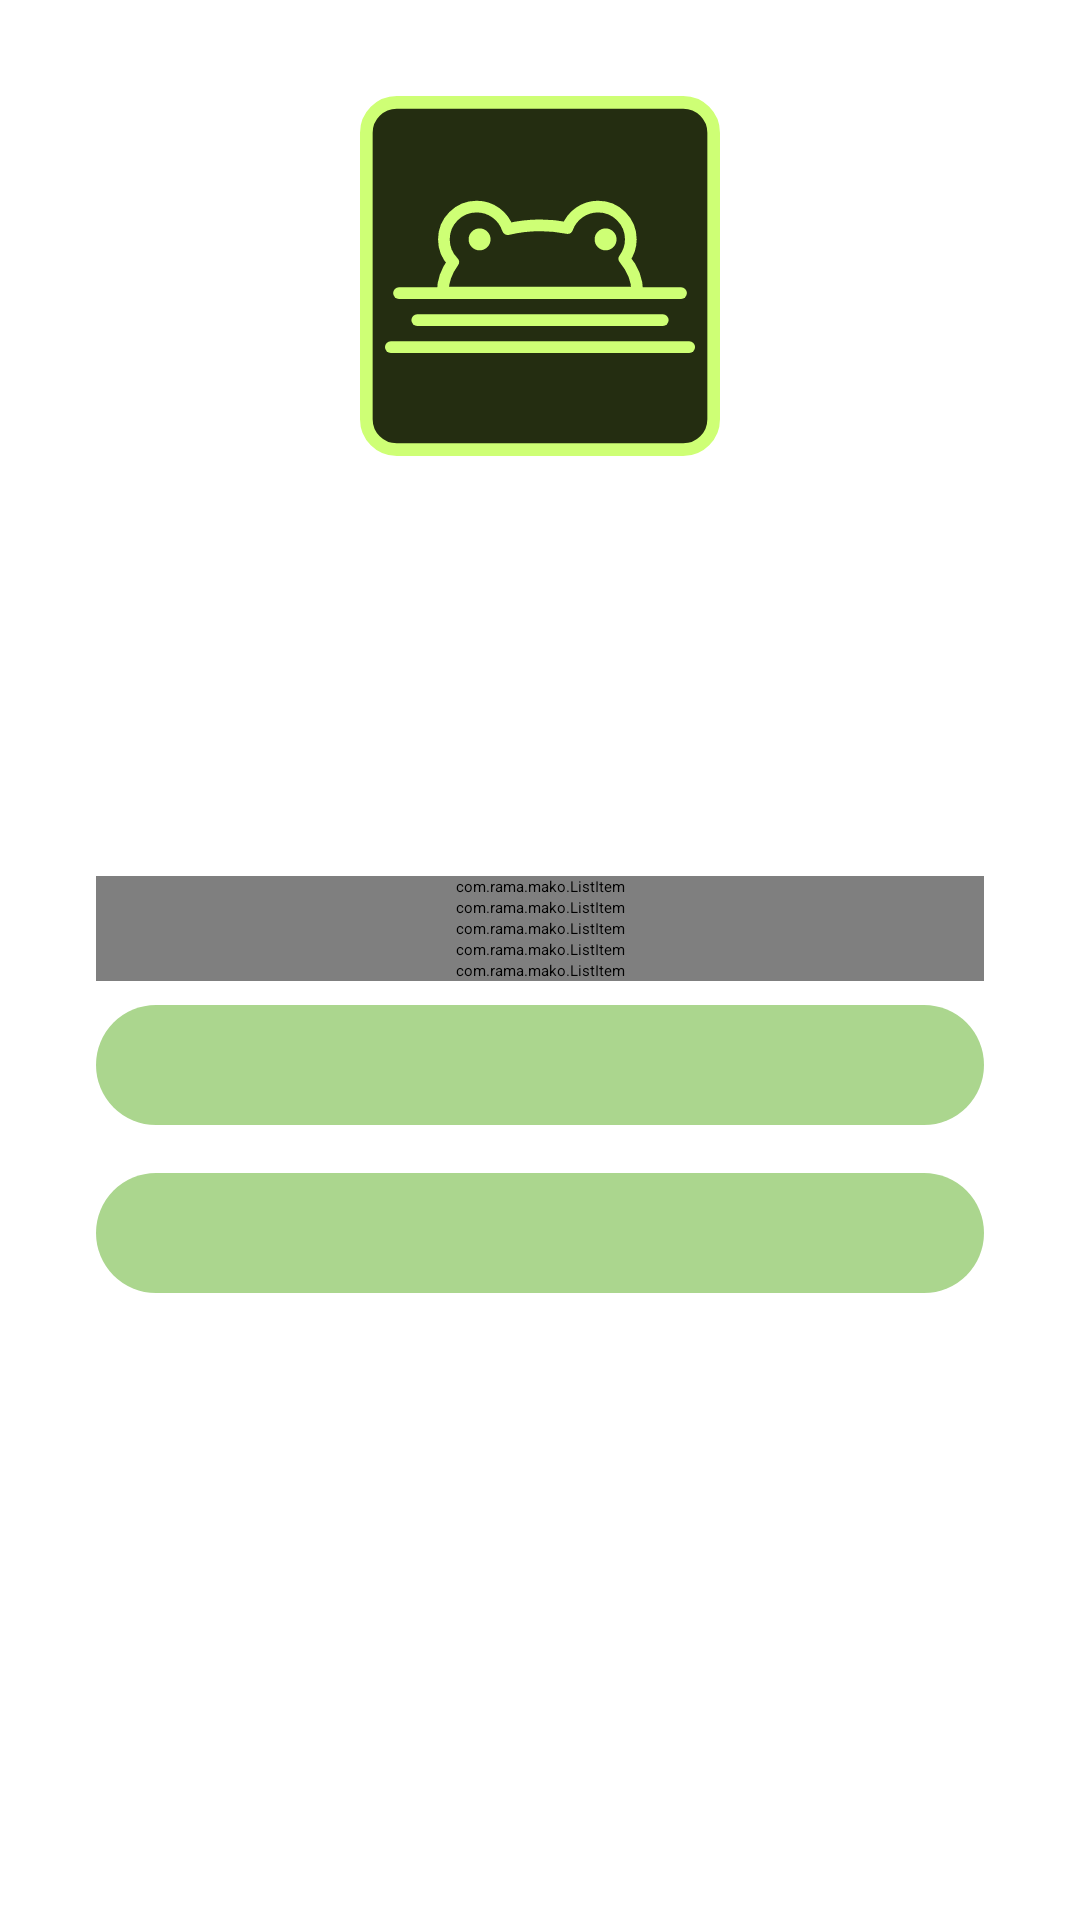

Produce the Android XML layout that renders to this screen, including the resource entries it uses.
<!-- AndroidManifest.xml: application theme Theme.Colibri -->
<!-- res/layout/about_view.xml -->
<?xml version="1.0" encoding="utf-8"?>
<LinearLayout xmlns:android="http://schemas.android.com/apk/res/android"
    xmlns:app="http://schemas.android.com/apk/res-auto"
    android:orientation="vertical"
    android:layout_width="match_parent"
    android:layout_height="match_parent"
    android:gravity="center_horizontal"
    android:padding="32dp"
    android:background="@color/bg_dark">

    <ImageView
        android:layout_width="120dp"
        android:layout_height="120dp"
        android:src="@drawable/mako"
        android:layout_marginBottom="16dp"
        />

    <TextView
        android:text="@string/app_name"
        android:textSize="22sp"
        android:textStyle="bold"
        android:layout_width="wrap_content"
        android:layout_height="wrap_content"
        android:textColor="@color/text_light" />

    <TextView
        android:text="@string/app_description"
        android:textSize="16sp"
        android:textStyle="bold"
        android:layout_width="wrap_content"
        android:layout_height="wrap_content"
        android:layout_marginBottom="16dp"
        android:textColor="@color/text_light" />

    <LinearLayout
        android:layout_width="match_parent"
        android:layout_height="wrap_content"
        android:gravity="start"
        android:layout_marginBottom="8dp"
        android:orientation="vertical">

        <com.rama.mako.ListItem
            android:layout_width="match_parent"
            android:layout_height="wrap_content"
            app:icon="@drawable/ads_click"
            app:text="@string/icon_ads_desc" />

        <com.rama.mako.ListItem
            android:layout_width="match_parent"
            android:layout_height="wrap_content"
            app:icon="@drawable/block"
            app:text="@string/icon_block_desc" />

        <com.rama.mako.ListItem
            android:layout_width="match_parent"
            android:layout_height="wrap_content"
            app:icon="@drawable/location_on"
            app:text="@string/icon_location_desc" />

        <com.rama.mako.ListItem
            android:layout_width="match_parent"
            android:layout_height="wrap_content"
            app:icon="@drawable/wifi"
            app:text="@string/icon_offline_desc" />

        <com.rama.mako.ListItem
            android:layout_width="match_parent"
            android:layout_height="wrap_content"
            app:icon="@drawable/shield"
            app:text="@string/icon_license_desc" />
    </LinearLayout>

    <LinearLayout
        android:id="@+id/repo_button"
        android:orientation="horizontal"
        android:clickable="true"
        android:focusable="true"
        android:layout_width="match_parent"
        android:layout_height="wrap_content"
        android:padding="8dp"
        android:layout_marginBottom="16dp"
        android:background="@drawable/bg_button_rounded"
        android:gravity="center">

        <ImageView
            android:layout_width="24dp"
            android:layout_height="24dp"
            android:src="@drawable/computer"
            android:layout_marginEnd="8dp"
            />

        <TextView
            android:text="@string/app_repo"
            android:textSize="16sp"
            android:layout_width="wrap_content"
            android:layout_height="wrap_content"
            android:textColor="@color/bg_dark"
             />
    </LinearLayout>

    <LinearLayout
        android:id="@+id/creator_button"
        android:orientation="horizontal"
        android:clickable="true"
        android:focusable="true"
        android:layout_width="match_parent"
        android:layout_height="wrap_content"
        android:layout_marginBottom="16dp"
        android:padding="8dp"
        android:background="@drawable/bg_button_rounded"
        android:gravity="center">

        <ImageView
            android:layout_width="24dp"
            android:layout_height="24dp"
            android:src="@drawable/person"
            android:layout_marginEnd="8dp"
            />

        <TextView
            android:text="@string/author_app_creator"
            android:textSize="16sp"
            android:layout_width="wrap_content"
            android:layout_height="wrap_content"
            android:textColor="@color/bg_dark"
            />
    </LinearLayout>
</LinearLayout>
<!-- resources referenced by this layout -->
<resources>
  <!-- drawable bg_button_rounded (drawable) -->
  <shape xmlns:android="http://schemas.android.com/apk/res/android" android:shape="rectangle">
      <solid android:color="@color/accent"/>
      <corners android:radius="25dp"/>
  </shape>
  <!-- drawable computer (drawable) -->
  <vector xmlns:android="http://schemas.android.com/apk/res/android"
      android:width="24dp"
      android:height="24dp"
      android:viewportWidth="960"
      android:viewportHeight="960">
    <path
        android:pathData="M40,840v-80h880v80L40,840ZM160,720q-33,0 -56.5,-23.5T80,640v-440q0,-33 23.5,-56.5T160,120h640q33,0 56.5,23.5T880,200v440q0,33 -23.5,56.5T800,720L160,720ZM160,640h640v-440L160,200v440ZM160,640v-440,440Z"
        android:fillColor="@color/bg_dark"/>
  </vector>
  <!-- drawable mako: vector/xml drawable (drawable, 2430 chars, omitted) -->
  <!-- drawable person (drawable) -->
  <vector xmlns:android="http://schemas.android.com/apk/res/android"
      android:width="24dp"
      android:height="24dp"
      android:viewportWidth="960"
      android:viewportHeight="960">
    <path
        android:pathData="M480,480q-66,0 -113,-47t-47,-113q0,-66 47,-113t113,-47q66,0 113,47t47,113q0,66 -47,113t-113,47ZM160,800v-112q0,-34 17.5,-62.5T224,582q62,-31 126,-46.5T480,520q66,0 130,15.5T736,582q29,15 46.5,43.5T800,688v112L160,800Z"
        android:fillColor="@color/bg_dark"/>
  </vector>
  <!-- drawable wifi (drawable) -->
  <vector xmlns:android="http://schemas.android.com/apk/res/android"
      android:width="24dp"
      android:height="24dp"
      android:viewportWidth="960"
      android:viewportHeight="960">
    <path
        android:pathData="M480,840q-42,0 -71,-29t-29,-71q0,-42 29,-71t71,-29q42,0 71,29t29,71q0,42 -29,71t-71,29ZM254,614l-84,-86q59,-59 138.5,-93.5T480,400q92,0 171.5,35T790,530l-84,84q-44,-44 -102,-69t-124,-25q-66,0 -124,25t-102,69ZM84,444 L0,360q92,-94 215,-147t265,-53q142,0 265,53t215,147l-84,84q-77,-77 -178.5,-120.5T480,280q-116,0 -217.5,43.5T84,444Z"
        android:fillColor="@color/accent_secondary"/>
  </vector>
  <string name="app_description">A lightweight, distraction-free Android launcher that’s privacy-first and entirely on-device, designed for focus and simplicity.</string>
  <string name="app_name" translatable="false">Mako</string>
  <string name="icon_ads_desc">No Ads</string>
  <string name="icon_block_desc">No Background Tasks</string>
  <string name="icon_license_desc">License GPLv3</string>
  <string name="icon_location_desc">No Trackers</string>
  <string name="icon_offline_desc">Works Offline</string>
  <style name="Theme.Colibri" parent="Theme.Colibri">
          <item name="android:windowLayoutInDisplayCutoutMode">shortEdges</item>
      </style>
  <color name="accent">#abd68e</color>
  <color name="accent_secondary">#cdc58b</color>
</resources>
